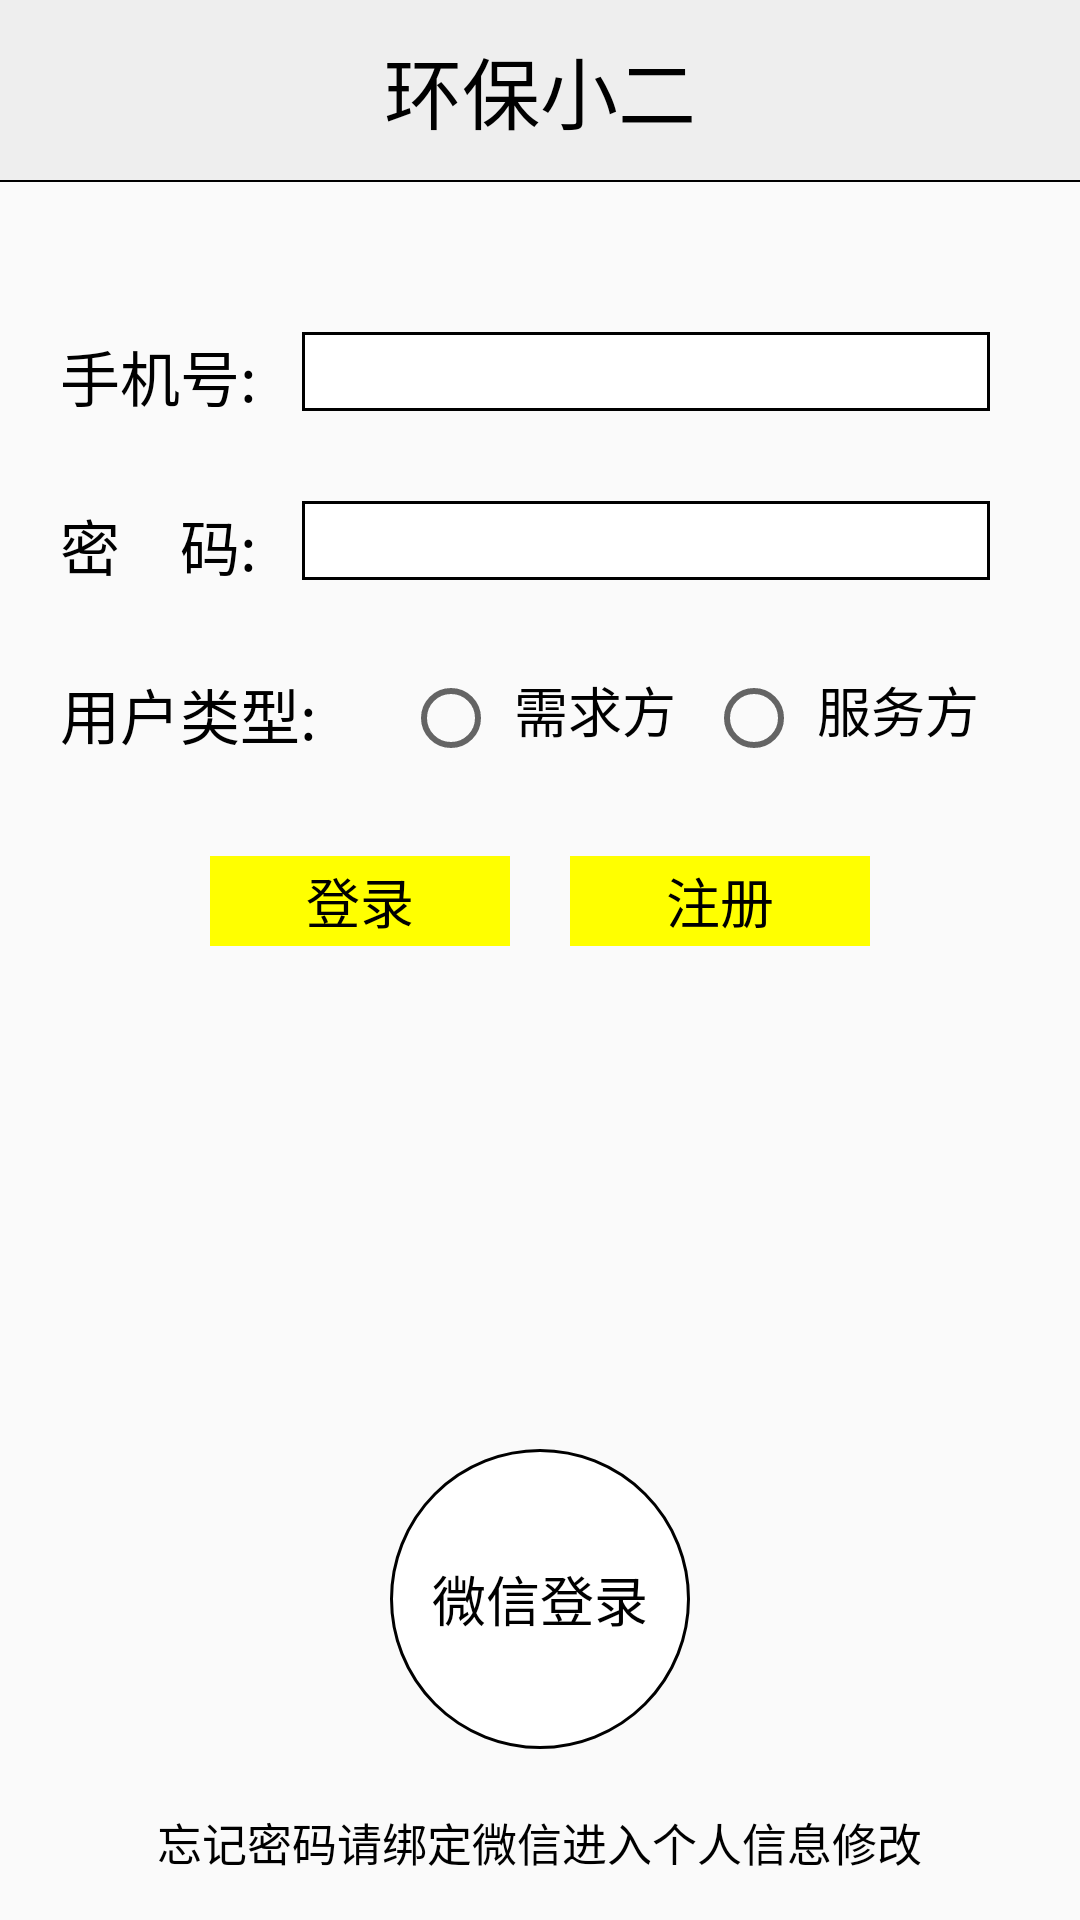

This screen was rendered from an Android layout file. Write that file and the resources it references.
<!-- AndroidManifest.xml: application theme MyAppTheme -->
<!-- res/layout/activity_login.xml -->
<?xml version="1.0" encoding="utf-8"?>
<RelativeLayout
    xmlns:android="http://schemas.android.com/apk/res/android"
    android:layout_width="match_parent"
    android:layout_height="match_parent"
    android:orientation="vertical">

    <LinearLayout
        android:layout_width="match_parent"
        android:layout_height="wrap_content"
        android:orientation="vertical">

        <TextView
            android:layout_width="match_parent"
            android:layout_height="60dp"
            android:background="#eeeeee"
            android:gravity="center"
            android:text="环保小二"
            android:textColor="#000"
            android:textSize="26sp"/>

        <View
            android:layout_width="match_parent"
            android:layout_height="0.7dp"
            android:background="#000"/>

        <RelativeLayout
            android:layout_width="match_parent"
            android:layout_height="wrap_content"
            android:layout_marginTop="50dp">

            <TextView
                android:id="@+id/login_user_name"
                android:layout_width="wrap_content"
                android:layout_height="25dp"
                android:layout_marginLeft="20dp"
                android:text="手机号:"
                android:textColor="#000"
                android:textSize="20sp"/>

            <EditText
                android:id="@+id/login_user_name_ed"
                android:layout_width="match_parent"
                android:layout_height="wrap_content"
                android:layout_marginLeft="15dp"
                android:layout_marginRight="30dp"
                android:layout_toRightOf="@+id/login_user_name"
                android:background="@drawable/rectangle"/>

        </RelativeLayout>

        <RelativeLayout
            android:layout_width="match_parent"
            android:layout_height="wrap_content"
            android:layout_marginTop="30dp">

            <TextView
                android:id="@+id/login_user_password"
                android:layout_width="wrap_content"
                android:layout_height="25dp"
                android:layout_marginLeft="20dp"
                android:text="密    码:"
                android:textColor="#000"
                android:textSize="20sp"/>

            <EditText
                android:id="@+id/login_user_password_ed"
                android:layout_width="match_parent"
                android:layout_height="wrap_content"
                android:layout_marginLeft="15dp"
                android:layout_marginRight="30dp"
                android:layout_toRightOf="@+id/login_user_password"
                android:background="@drawable/rectangle"
                android:inputType="textPassword"/>

        </RelativeLayout>


        <RelativeLayout
            android:layout_width="match_parent"
            android:layout_height="wrap_content"
            android:layout_marginTop="30dp">

            <TextView
                android:layout_width="wrap_content"
                android:layout_height="wrap_content"
                android:layout_marginLeft="20dp"
                android:text="用户类型:"
                android:textColor="#000"
                android:textSize="20sp"/>

            <RelativeLayout
                android:id="@+id/login_demand"
                android:layout_width="wrap_content"
                android:layout_height="wrap_content"
                android:layout_centerHorizontal="true">

                <RadioButton
                    android:id="@+id/login_select_01"
                    android:layout_width="wrap_content"
                    android:layout_height="wrap_content"/>

                <TextView
                    android:layout_width="wrap_content"
                    android:layout_height="wrap_content"
                    android:layout_marginLeft="5dp"
                    android:layout_toRightOf="@+id/login_select_01"
                    android:text="需求方"
                    android:textColor="#000"
                    android:textSize="18sp"/>
            </RelativeLayout>

            <RelativeLayout
                android:layout_width="wrap_content"
                android:layout_height="wrap_content"
                android:layout_marginLeft="10dp"
                android:layout_toRightOf="@+id/login_demand">

                <RadioButton
                    android:id="@+id/login_select_02"
                    android:layout_width="wrap_content"
                    android:layout_height="wrap_content"/>

                <TextView
                    android:layout_width="wrap_content"
                    android:layout_height="wrap_content"
                    android:layout_marginLeft="5dp"
                    android:layout_toRightOf="@+id/login_select_02"
                    android:text="服务方"
                    android:textColor="#000"
                    android:textSize="18sp"/>
            </RelativeLayout>
        </RelativeLayout>

        <RelativeLayout
            android:layout_width="match_parent"
            android:layout_height="wrap_content"
            android:layout_marginTop="30dp"
            android:gravity="center_horizontal">

            <TextView
                android:id="@+id/login_login"
                android:layout_width="100dp"
                android:layout_height="30dp"
                android:background="@drawable/selector_text_view_click"
                android:gravity="center"
                android:text="登录"
                android:textColor="#000"
                android:textSize="18sp"/>

            <TextView
                android:id="@+id/login_register"
                android:layout_width="100dp"
                android:layout_height="30dp"
                android:layout_marginLeft="20dp"
                android:layout_toRightOf="@+id/login_login"
                android:background="@drawable/selector_text_view_click"
                android:gravity="center"
                android:text="注册"
                android:textColor="#000"
                android:textSize="18sp"/>
        </RelativeLayout>
    </LinearLayout>

    <TextView
        android:id="@+id/login_desc"
        android:layout_width="wrap_content"
        android:layout_height="wrap_content"
        android:layout_alignParentBottom="true"
        android:layout_centerHorizontal="true"
        android:layout_marginBottom="15dp"
        android:layout_marginTop="20dp"
        android:text="忘记密码请绑定微信进入个人信息修改"
        android:textColor="#000"
        android:textSize="15sp"/>

    <TextView
        android:id="@+id/login_wei_xin_login"
        android:layout_width="100dp"
        android:layout_height="100dp"
        android:layout_above="@+id/login_desc"
        android:layout_centerHorizontal="true"
        android:background="@drawable/round"
        android:gravity="center"
        android:text="微信登录"
        android:textColor="#000"
        android:textSize="18sp"/>

</RelativeLayout>
<!-- resources referenced by this layout -->
<resources>
  <!-- drawable rectangle (drawable) -->
  <?xml version="1.0" encoding="utf-8"?>
  <shape xmlns:android="http://schemas.android.com/apk/res/android"
         android:shape="rectangle">
      <solid android:color="#000"/>
      <padding
          android:bottom="1dp"
          android:left="2dp"
          android:right="2dp"
          android:top="1dp"/>
      <solid
          android:color="#fff"/>
      <stroke
          android:width="1dp"
          android:color="@color/project_main_tv"/>
      <size
          android:width="15dp"
          android:height="15dp"/>
  </shape>
  <!-- drawable round (drawable) -->
  <?xml version="1.0" encoding="utf-8"?>
  <shape
      xmlns:android="http://schemas.android.com/apk/res/android"
      android:shape="oval"
      android:useLevel="false" >
      <solid android:color="#000" />
      <padding
          android:left="2dp"
          android:top="1dp"
          android:right="2dp"
          android:bottom="1dp" />
      <solid
          android:color="#fff" />
      <stroke
          android:width="1dp"
          android:color="#000" />
      <size android:width="15dp"
            android:height="15dp" />
  </shape>
  <!-- drawable selector_text_view_click (drawable) -->
  <?xml version="1.0" encoding="utf-8"?>
  <selector xmlns:android="http://schemas.android.com/apk/res/android">
      <item android:drawable="@color/yellow" android:state_pressed="false"/>
      <item android:drawable="@color/white" android:state_pressed="true"/>
      <item android:drawable="@color/yellow"/>
  </selector>
  <style name="MyAppTheme" parent="Theme.AppCompat.Light.DarkActionBar">
          
          
          
          
          <item name="windowNoTitle">true</item>
      </style>
  <color name="yellow">#FF0</color>
  <!-- not gathered from this repository: default colours our renderer supplied (Android Studio template values) -->
  <color name="white">#FFFFFFFF</color>
</resources>
